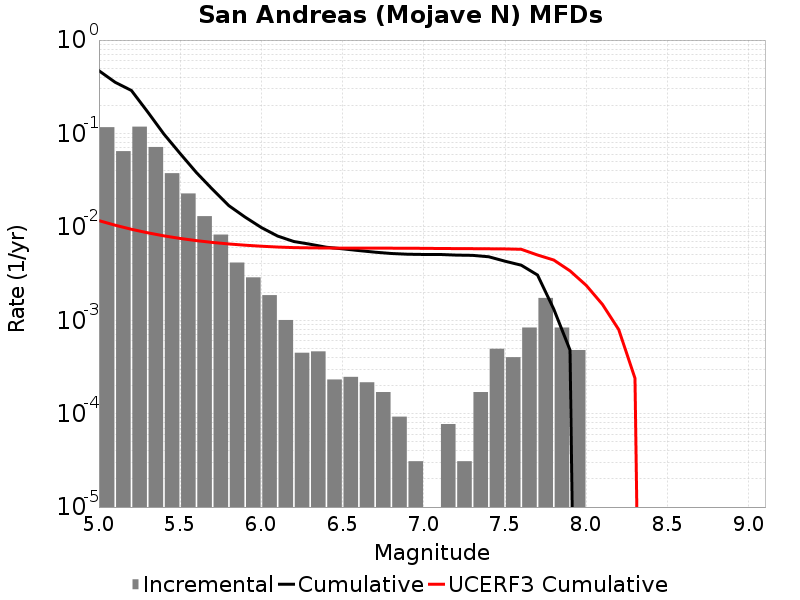

The table this chart was drawn from, first rows:
Magnitude, Incremental Rate, Cumulative Rate, UCERF3 Cumulative Rate
5.05, 0.1167, 0.4697, 0.01166
5.15, 0.06466, 0.353, 0.01041
5.25, 0.1183, 0.2884, 0.009423
5.35, 0.07162, 0.1701, 0.008636
5.45, 0.03755, 0.09848, 0.008011
5.55, 0.02279, 0.06093, 0.007515
5.65, 0.01302, 0.03814, 0.007121
5.75, 0.008266, 0.02512, 0.006808
5.85, 0.004149, 0.01686, 0.006559
5.95, 0.002879, 0.01271, 0.006361
6.05, 0.001858, 0.00983, 0.006204
6.15, 0.001006, 0.007972, 0.00608
6.25, 4.489113E-4, 0.006966, 0.005996
6.35, 4.64391E-4, 0.006517, 0.005961
6.45, 2.321955E-4, 0.006053, 0.005934
6.55, 2.476752E-4, 0.00582, 0.005921
6.65, 2.167158E-4, 0.005573, 0.00592
6.75, 1.702767E-4, 0.005356, 0.005915
6.85, 9.28782E-5, 0.005186, 0.005912
6.95, 3.09594E-5, 0.005093, 0.005907
7.05, 0.0, 0.005062, 0.005888
7.15, 7.73985E-5, 0.005062, 0.005866
7.25, 3.09594E-5, 0.004984, 0.005852
7.35, 1.702767E-4, 0.004954, 0.005839
7.45, 4.953504E-4, 0.004783, 0.005823
7.55, 4.024722E-4, 0.004288, 0.005804
7.65, 8.359038E-4, 0.003885, 0.00575
7.75, 0.001734, 0.00305, 0.004996
7.85, 8.359038E-4, 0.001316, 0.004414
7.95, 4.798707E-4, 4.798707E-4, 0.003381
8.05, 0.0, 0.0, 0.002362
8.15, 0.0, 0.0, 0.001476
8.25, 0.0, 0.0, 7.937497E-4
8.35, 0.0, 0.0, 2.3926099E-4
8.45, 0.0, 0.0, 0.0
8.55, 0.0, 0.0, 0.0
8.65, 0.0, 0.0, 0.0
8.75, 0.0, 0.0, 0.0
8.85, 0.0, 0.0, 0.0
8.95, 0.0, 0.0, 0.0
9.05, 0.0, 0.0, 0.0
